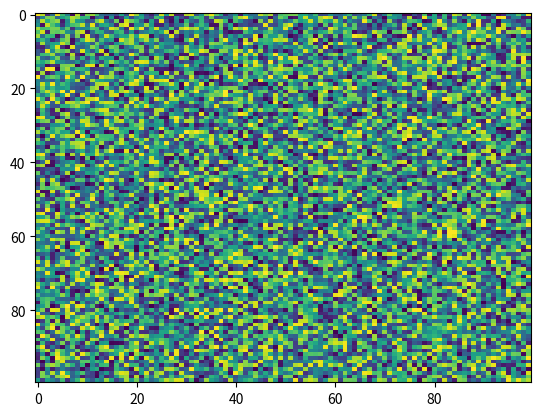

Reproduce this figure in Python.
import matplotlib.pyplot as plt
import numpy as np
X = np.random.rand(100, 100)
plt.imshow(X, 'viridis', filterrad=4.0, norm=None, url=None, vmin=None, alpha=None, resample=None, aspect='auto', filternorm=True, data=None, interpolation='nearest', interpolation_stage=None)
